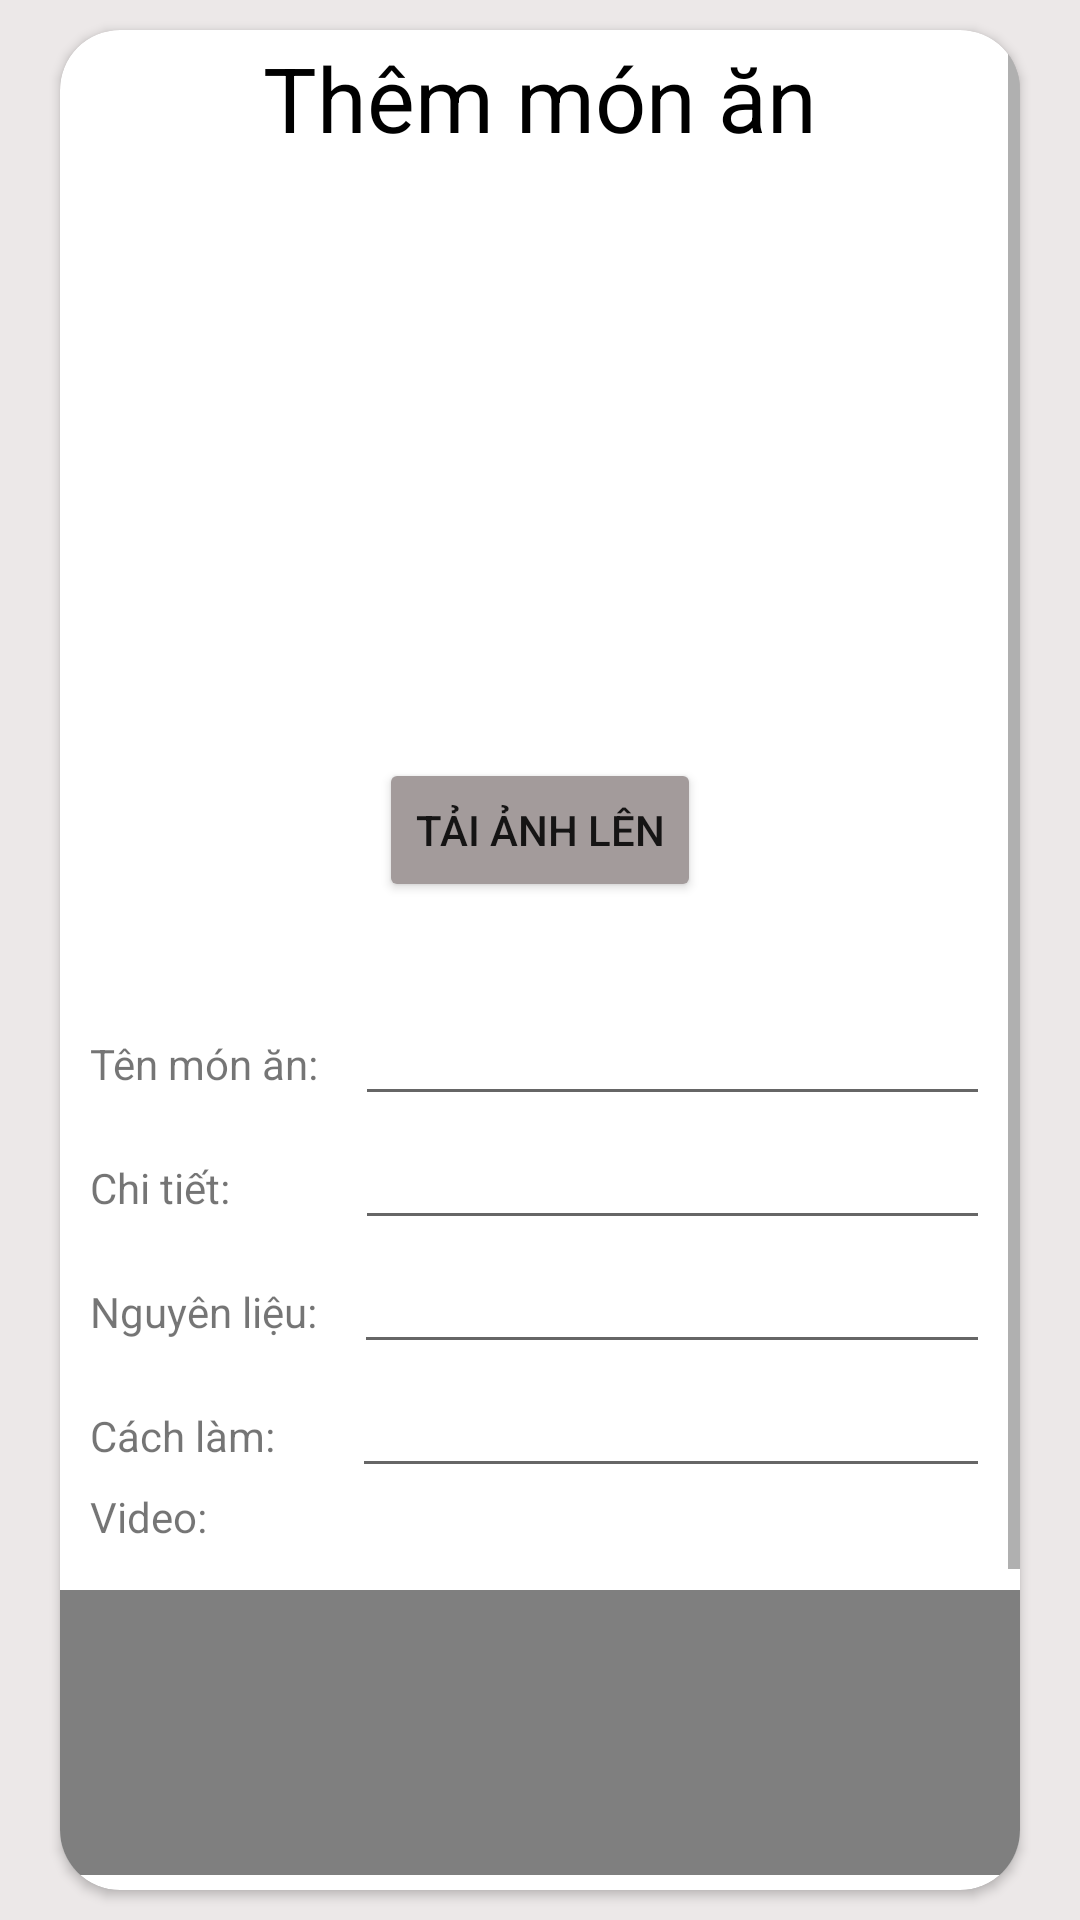

Produce the Android XML layout that renders to this screen, including the resource entries it uses.
<!-- AndroidManifest.xml: application theme Theme.MenuManage -->
<!-- res/layout/fragment_add_menu.xml -->
<?xml version="1.0" encoding="utf-8"?>
<FrameLayout xmlns:android="http://schemas.android.com/apk/res/android"
    xmlns:tools="http://schemas.android.com/tools"
    android:layout_width="match_parent"
    android:layout_height="match_parent"
    xmlns:app="http://schemas.android.com/apk/res-auto"
    tools:context=".AddMenuFragment">



        <RelativeLayout
            android:layout_width="match_parent"
            android:layout_height="match_parent"
            android:background="#ECE8E8"
            android:gravity="center">

            <androidx.cardview.widget.CardView
                android:layout_width="match_parent"
                android:layout_height="match_parent"
                android:layout_marginStart="20dp"
                android:layout_marginTop="10dp"
                android:layout_marginEnd="20dp"
                android:layout_marginBottom="10dp"
                android:backgroundTint="@color/white"
                android:foregroundGravity="center"
                app:cardCornerRadius="20dp">
                <ScrollView
                    android:layout_width="match_parent"
                    android:layout_height="match_parent">


                    <LinearLayout
                        android:layout_width="match_parent"
                        android:layout_height="match_parent"
                        android:gravity="center"
                        android:orientation="vertical">

                        <TextView
                            android:id="@+id/textView"
                            android:layout_width="match_parent"
                            android:layout_height="wrap_content"
                            android:layout_marginTop="10dp"
                            android:gravity="center"
                            android:text="Thêm món ăn"
                            android:textColor="@color/black"
                            android:textSize="30dp" />

                        <ImageView

                            android:id="@+id/imageView"
                            android:layout_width="200dp"
                            android:layout_height="200dp"
                            android:scaleType="fitCenter"
                            android:src="@drawable/ic_baseline_add_photo_alternate_24" />

                        <Button
                            android:id="@+id/btnUploadImage"
                            android:layout_width="wrap_content"
                            android:layout_height="wrap_content"
                            android:layout_marginBottom="30dp"
                            android:backgroundTint="#A39B9B"
                            android:text="tải ảnh lên" />


                        <LinearLayout
                            android:layout_width="match_parent"
                            android:layout_height="wrap_content"
                            android:layout_marginStart="10dp"
                            android:layout_marginEnd="10dp"
                            android:orientation="horizontal">

                            <TextView

                                android:id="@+id/textView3"
                                android:layout_width="87dp"
                                android:layout_height="wrap_content"
                                android:layout_weight="1"
                                android:text="Tên món ăn:" />

                            <EditText
                                android:id="@+id/edtNameM"
                                android:layout_width="wrap_content"
                                android:layout_height="wrap_content"
                                android:layout_weight="1"
                                android:ems="10"
                                android:inputType="textPersonName"
                                android:text="" />
                        </LinearLayout>

                        <LinearLayout
                            android:layout_width="match_parent"
                            android:layout_height="wrap_content"
                            android:layout_marginStart="10dp"
                            android:layout_marginEnd="10dp"
                            android:orientation="horizontal">

                            <TextView

                                android:id="@+id/textView4"
                                android:layout_width="87dp"
                                android:layout_height="wrap_content"
                                android:layout_weight="1"
                                android:text="Chi tiết:" />

                            <EditText
                                android:id="@+id/edtDecreptionM"
                                android:layout_width="wrap_content"
                                android:layout_height="wrap_content"
                                android:layout_weight="1"
                                android:ems="10"
                                android:inputType="textPersonName"
                                android:text="" />
                        </LinearLayout>

                        <LinearLayout
                            android:layout_width="match_parent"
                            android:layout_height="wrap_content"
                            android:layout_marginStart="10dp"
                            android:layout_marginEnd="10dp"
                            android:orientation="horizontal">

                            <TextView

                                android:id="@+id/textView5"
                                android:layout_width="98dp"
                                android:layout_height="wrap_content"
                                android:layout_weight="1"
                                android:text="Nguyên liệu:" />

                            <EditText
                                android:id="@+id/edtIngradientM"
                                android:layout_width="222dp"
                                android:layout_height="wrap_content"
                                android:layout_weight="1"
                                android:ems="10"
                                android:inputType="textPersonName"
                                android:text="" />
                        </LinearLayout>

                        <LinearLayout
                            android:layout_width="match_parent"
                            android:layout_height="wrap_content"
                            android:layout_marginStart="10dp"
                            android:layout_marginEnd="10dp"
                            android:orientation="horizontal">

                            <TextView

                                android:id="@+id/textView6"
                                android:layout_width="85dp"
                                android:layout_height="wrap_content"
                                android:layout_weight="1"
                                android:text="Cách làm:" />

                            <EditText
                                android:id="@+id/edtMakeM"
                                android:layout_width="wrap_content"
                                android:layout_height="wrap_content"
                                android:layout_weight="1"
                                android:ems="10"
                                android:inputType="textPersonName"
                                android:text="" />
                        </LinearLayout>
                        <TextView
                            android:layout_marginStart="10dp"
                            android:id="@+id/textView7"
                            android:layout_width="wrap_content"
                            android:layout_height="wrap_content"
                            android:layout_gravity="start"
                            android:text="Video:" />

                        <FrameLayout
                            android:layout_width="match_parent"
                            android:layout_height="match_parent">


                        <VideoView
                            android:id="@+id/uploadvideo"
                            android:layout_width="wrap_content"
                            android:layout_height="100dp"
                            android:layout_gravity="center"
                            android:layout_marginTop="10dp">

                        </VideoView>
                        </FrameLayout>

                        <Button
                            android:layout_marginEnd="10dp"
                            android:layout_gravity="end"
                            android:backgroundTint="#A39B9B"
                            android:id="@+id/btnUploadVideo"
                            android:layout_width="wrap_content"
                            android:layout_height="wrap_content"
                            android:layout_weight="1"
                            android:text="Tải video" />

                        <LinearLayout
                            android:layout_width="match_parent"
                            android:layout_height="wrap_content"
                            android:layout_marginStart="10dp"
                            android:layout_marginTop="20dp"
                            android:layout_marginEnd="10dp"
                            android:layout_marginBottom="20dp"
                            android:orientation="horizontal">

                            <Button
                                android:id="@+id/btnSaveM"
                                android:layout_width="wrap_content"
                                android:layout_height="wrap_content"
                                android:layout_marginRight="10dp"
                                android:layout_weight="1"
                                android:text="Lưu" />

                            <Button
                                android:id="@+id/btnCloseM"
                                android:layout_width="wrap_content"
                                android:layout_height="wrap_content"
                                android:layout_weight="1"
                                android:text="Đóng" />
                        </LinearLayout>


                    </LinearLayout>
                </ScrollView>
            </androidx.cardview.widget.CardView>
        </RelativeLayout>


</FrameLayout>
<!-- resources referenced by this layout -->
<resources>
  <color name="black">#FF000000</color>
  <color name="white">#FFFFFFFF</color>
  <style name="Theme.MenuManage" parent="Theme.MaterialComponents.DayNight.NoActionBar">
          
          <item name="colorPrimary">@color/purple_500</item>
          <item name="colorPrimaryVariant">@color/purple_700</item>
          <item name="colorOnPrimary">@color/white</item>
          
          <item name="colorSecondary">@color/teal_200</item>
          <item name="colorSecondaryVariant">@color/teal_700</item>
          <item name="colorOnSecondary">@color/black</item>
          
          <item name="android:statusBarColor">?attr/colorPrimaryVariant</item>
          
      </style>
  <color name="purple_500">#FF6200EE</color>
  <color name="purple_700">#FF3700B3</color>
  <color name="teal_200">#FF03DAC5</color>
  <color name="teal_700">#FF018786</color>
</resources>
